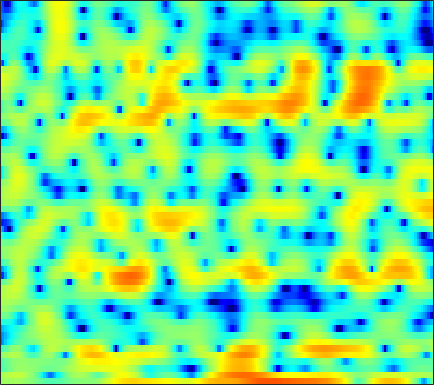

The file beside this chart, header and first rows:
1.083, 1.1569, 1.2309, 1.3177, 1.3733, 1.4354, 1.4534, 1.4121, 1.3569, 1.2869, 1.1836, 1.0103, 0.75953, 0.48365, 0.2419, -0.10338, -0.49089, -0.77051, -1.0936, -1.3411, -1.602, -1.8174, -2.0167, -2.1075
1.192, 1.546, 1.953, 2.278, 2.481, 2.68, 2.806, 2.838, 2.793, 2.655, 2.424, 2.176, 1.752, 1.2, 0.6799, -0.1374, -1.131, -2.026, -3.444, -5.184, -7.317, -9.161, -11.42, -11.86
-2.867, -2.185, -1.391, -0.735, -0.3162, 0.1495, 0.5141, 0.7141, 0.9062, 1.015, 1.046, 1.035, 0.9553, 0.8044, 0.665, 0.4445, 0.1964, 0.002155, -0.2462, -0.4842, -0.6768, -0.7824, -0.8564, -0.846
-2.439, -1.829, -1.127, -0.5507, -0.1931, 0.1916, 0.4688, 0.6128, 0.7212, 0.7577, 0.738, 0.6921, 0.6048, 0.5024, 0.4221, 0.3363, 0.2542, 0.2114, 0.1584, 0.1054, 0.04895, -0.004301, -0.08659, -0.188
0.251, 0.7293, 1.28, 1.724, 1.973, 2.18, 2.217, 2.122, 1.831, 1.327, 0.6169, -0.07096, -1.089, -2.069, -2.603, -2.774, -2.28, -1.631, -0.667, 0.1759, 0.8083, 1.105, 1.238, 1.044
-3.733, -2.836, -1.733, -0.7931, -0.2198, 0.3516, 0.6805, 0.7575, 0.6004, 0.121, -0.7158, -1.628, -3.261, -5.282, -6.734, -7.25, -5.518, -3.736, -1.613, 0.0323, 1.228, 1.86, 2.408, 2.641
-12.12, -9.997, -7.752, -5.992, -4.911, -3.734, -2.826, -2.288, -1.743, -1.37, -1.138, -1.025, -0.9167, -0.8053, -0.6844, -0.431, -0.06327, 0.2677, 0.7457, 1.219, 1.648, 1.912, 2.171, 2.32
-11.29, -10.06, -8.509, -7.101, -6.159, -5.033, -4.071, -3.44, -2.688, -2.032, -1.44, -1.029, -0.5137, -0.02902, 0.3187, 0.7596, 1.172, 1.458, 1.793, 2.075, 2.282, 2.381, 2.437, 2.396
-9.434, -8.357, -7.197, -6.282, -5.72, -5.13, -4.635, -4.3, -3.819, -3.273, -2.619, -2.054, -1.25, -0.4291, 0.1733, 0.9204, 1.573, 1.989, 2.436, 2.757, 2.943, 2.99, 2.937, 2.743
-4.605, -4.257, -4.024, -4.087, -4.344, -5.021, -6.122, -7.231, -8.85, -9.648, -8.382, -6.573, -4.093, -1.982, -0.6671, 0.7573, 1.859, 2.501, 3.14, 3.549, 3.74, 3.749, 3.588, 3.23
-0.32, -0.4049, -0.674, -1.153, -1.69, -2.704, -4.1, -5.427, -7.345, -8.469, -7.473, -5.791, -3.455, -1.47, -0.2486, 1.053, 2.042, 2.6, 3.134, 3.438, 3.527, 3.456, 3.166, 2.645
1.077, 1.021, 0.8806, 0.6459, 0.417, 0.05296, -0.3434, -0.6263, -0.9176, -1.045, -0.9807, -0.8015, -0.4412, -0.0116, 0.3226, 0.7269, 1.071, 1.274, 1.464, 1.55, 1.52, 1.413, 1.143, 0.7117
1.489, 1.6, 1.678, 1.684, 1.647, 1.543, 1.392, 1.251, 1.035, 0.8031, 0.5652, 0.3788, 0.1245, -0.1364, -0.3302, -0.5667, -0.7602, -0.8638, -0.933, -0.9279, -0.8719, -0.8298, -0.8001, -0.8429
1.804, 2.078, 2.364, 2.562, 2.648, 2.685, 2.611, 2.486, 2.219, 1.822, 1.277, 0.7635, -0.07009, -1.081, -1.952, -3.212, -4.44, -5.151, -5.507, -5.084, -4.213, -3.488, -2.602, -1.925
1.403, 1.779, 2.237, 2.661, 2.928, 3.191, 3.323, 3.316, 3.132, 2.719, 2.058, 1.378, 0.1684, -1.456, -3.042, -5.864, -10.24, -16.06, -24.54, -12.28, -7.5, -5.286, -3.276, -1.977
-1.94, -1.495, -0.6283, 0.4215, 1.208, 2.13, 2.824, 3.154, 3.315, 3.159, 2.692, 2.134, 1.135, -0.1085, -1.159, -2.608, -3.902, -4.557, -4.769, -4.184, -3.135, -2.241, -1.149, -0.2965
-14.32, -14.36, -9.308, -4.895, -2.455, -0.06211, 1.548, 2.346, 2.94, 3.045, 2.67, 2.096, 0.9686, -0.5636, -1.917, -3.807, -5.329, -5.75, -5.149, -3.808, -2.275, -1.198, 0.03849, 1.014
-10.59, -9.474, -7.01, -4.228, -2.381, -0.3435, 1.132, 1.886, 2.449, 2.532, 2.144, 1.518, 0.2079, -1.747, -3.783, -7.661, -13.52, -15.91, -10.51, -6.421, -3.804, -2.354, -0.8741, 0.2829
-3.807, -2.984, -1.862, -0.7426, 0.06477, 1.018, 1.766, 2.166, 2.465, 2.48, 2.206, 1.816, 1.047, 0.03095, -0.8414, -2.018, -3.028, -3.537, -3.84, -3.826, -3.646, -3.475, -3.171, -2.693
-0.3635, 0.008703, 0.5385, 1.081, 1.482, 1.952, 2.347, 2.569, 2.754, 2.783, 2.65, 2.443, 2.033, 1.473, 0.975, 0.2134, -0.6528, -1.37, -2.469, -3.788, -5.452, -7.053, -9.669, -11.96
0.4483, 0.5978, 0.8365, 1.1, 1.31, 1.613, 1.91, 2.113, 2.334, 2.48, 2.53, 2.49, 2.323, 2.024, 1.704, 1.131, 0.3819, -0.3166, -1.445, -2.885, -4.715, -6.367, -8.852, -10.77
-0.5139, -0.6639, -0.7681, -0.715, -0.5701, -0.2322, 0.2175, 0.6043, 1.12, 1.595, 1.985, 2.2, 2.373, 2.4, 2.312, 2.065, 1.663, 1.257, 0.5747, -0.2488, -1.157, -1.864, -2.74, -3.433
-3.205, -4.103, -5.116, -5.583, -5.404, -4.51, -3.17, -2.102, -0.7523, 0.4009, 1.345, 1.917, 2.514, 2.923, 3.118, 3.235, 3.188, 3.054, 2.734, 2.272, 1.667, 1.117, 0.2702, -0.7154
-7.905, -10.24, -14.56, -23.97, -23.24, -12.97, -8.005, -5.484, -2.997, -1.158, 0.2259, 1.046, 1.918, 2.609, 3.033, 3.466, 3.757, 3.874, 3.899, 3.741, 3.372, 2.954, 2.158, 1.042
-14.79, -15.44, -14.41, -13, -11.65, -9.326, -6.97, -5.448, -3.816, -2.601, -1.741, -1.227, -0.6122, 0.05165, 0.6194, 1.434, 2.228, 2.737, 3.27, 3.576, 3.652, 3.556, 3.203, 2.611
-11.2, -11.2, -9.335, -7.345, -6.101, -4.791, -3.87, -3.43, -3.242, -3.605, -4.571, -5.661, -7.1, -7.026, -5.532, -2.98, -0.7564, 0.5557, 1.856, 2.726, 3.254, 3.448, 3.512, 3.392
-1.398, -1.486, -1.38, -1.081, -0.8217, -0.5742, -0.5351, -0.6909, -1.254, -2.355, -4.174, -6.161, -9.502, -10.34, -7.838, -4.307, -1.735, -0.3514, 0.9433, 1.774, 2.24, 2.41, 2.458, 2.359
1.115, 1.339, 1.609, 1.819, 1.922, 1.969, 1.89, 1.714, 1.321, 0.7724, 0.1032, -0.3972, -0.9172, -1.115, -1.034, -0.7055, -0.3128, -0.0594, 0.1438, 0.1562, -0.03868, -0.2959, -0.802, -1.428
1.235, 1.712, 2.24, 2.629, 2.843, 3.019, 3.069, 3.025, 2.85, 2.565, 2.192, 1.871, 1.415, 0.9479, 0.5855, 0.08965, -0.4595, -0.9143, -1.594, -2.395, -3.335, -4.168, -5.528, -7.283
0.9724, 1.486, 2.103, 2.647, 2.988, 3.345, 3.556, 3.622, 3.584, 3.385, 3.037, 2.676, 2.054, 1.269, 0.5776, -0.4913, -1.723, -2.747, -4.189, -5.639, -6.977, -7.918, -9.118, -10.54
-0.3286, 0.2556, 1.153, 2.066, 2.686, 3.362, 3.839, 4.05, 4.14, 4.011, 3.658, 3.247, 2.498, 1.492, 0.5533, -0.9989, -2.975, -4.816, -7.907, -11.68, -14.75, -14.5, -12.39, -10.68
-6.704, -4.421, -1.561, 0.6227, 1.854, 3.046, 3.832, 4.185, 4.37, 4.276, 3.922, 3.498, 2.738, 1.756, 0.8587, -0.5821, -2.367, -3.996, -6.633, -9.754, -12, -11.59, -9.393, -7.34
-6.776, -4.533, -1.765, 0.3197, 1.48, 2.587, 3.254, 3.511, 3.558, 3.302, 2.79, 2.266, 1.438, 0.5411, -0.1331, -0.9799, -1.737, -2.242, -2.832, -3.238, -3.362, -3.234, -2.862, -2.344
-0.2303, 0.1567, 0.8514, 1.544, 1.993, 2.437, 2.617, 2.56, 2.22, 1.543, 0.5088, -0.4883, -2.059, -3.689, -4.625, -5.018, -4.442, -3.719, -2.697, -1.782, -1.01, -0.5101, 0.0412, 0.4613
0.5717, 0.783, 1.09, 1.39, 1.567, 1.68, 1.618, 1.41, 0.8594, -0.07134, -1.498, -3.012, -5.949, -10.91, -18.64, -19.03, -9.793, -6.492, -3.644, -1.716, -0.3351, 0.4445, 1.249, 1.804
-1.773, -1.559, -1.239, -0.872, -0.6078, -0.334, -0.1918, -0.2069, -0.4431, -0.9467, -1.729, -2.493, -3.677, -4.827, -5.391, -5.38, -4.513, -3.557, -2.209, -0.9826, 0.07242, 0.7389, 1.472, 2.039
-6.23, -6.121, -5.517, -4.577, -3.799, -2.822, -2.06, -1.647, -1.304, -1.192, -1.28, -1.437, -1.69, -1.918, -2.017, -1.991, -1.763, -1.462, -0.9364, -0.3294, 0.3033, 0.7779, 1.361, 1.881
-15.92, -18.07, -13.26, -8.803, -6.48, -4.25, -2.71, -1.889, -1.131, -0.6873, -0.4957, -0.4822, -0.5956, -0.7944, -0.9622, -1.151, -1.23, -1.187, -0.973, -0.564, -0.02486, 0.4246, 1.033, 1.603
-8.74, -9.09, -7.704, -5.512, -3.941, -2.205, -0.8925, -0.1606, 0.495, 0.8413, 0.9133, 0.7921, 0.3941, -0.2554, -0.8863, -1.861, -2.807, -3.293, -3.323, -2.618, -1.509, -0.6632, 0.3429, 1.132
-1.238, -1.143, -0.7131, -0.07403, 0.4609, 1.155, 1.757, 2.11, 2.417, 2.512, 2.367, 2.079, 1.404, 0.2868, -0.9635, -3.445, -7.656, -13.37, -16.84, -7.958, -3.734, -1.836, -0.245, 0.5483
-0.1456, 0.262, 0.814, 1.331, 1.639, 1.926, 2.082, 2.125, 2.158, 2.155, 2.104, 1.992, 1.7, 1.151, 0.5058, -0.6587, -2.016, -2.877, -3.087, -2.163, -0.9013, -0.1367, 0.429, 0.3537
-3.416, -1.936, -0.643, 0.02101, 0.1902, 0.01806, -0.5323, -1.073, -1.709, -1.83, -1.293, -0.6394, 0.2256, 0.9048, 1.264, 1.538, 1.665, 1.728, 1.848, 1.977, 2.086, 2.079, 1.824, 1.265
-3.222, -1.907, -0.8588, -0.5749, -0.8526, -1.913, -3.96, -6.486, -12.68, -18.4, -8.999, -5.248, -2.135, -0.1499, 0.9002, 1.896, 2.556, 2.907, 3.189, 3.312, 3.261, 3.105, 2.725, 2.129
0.6549, 0.7454, 0.7225, 0.4318, -0.02961, -0.9866, -2.316, -3.472, -4.869, -5.277, -4.329, -3.167, -1.614, -0.2837, 0.5048, 1.338, 1.952, 2.286, 2.572, 2.703, 2.652, 2.496, 2.14, 1.565
2.756, 2.516, 2.142, 1.696, 1.313, 0.7325, 0.09123, -0.3656, -0.8629, -1.163, -1.231, -1.138, -0.8925, -0.5791, -0.3235, 0.01625, 0.3469, 0.558, 0.8166, 0.9775, 1.032, 0.9742, 0.7266, 0.2845
3.968, 3.633, 3.193, 2.737, 2.39, 1.9, 1.382, 0.9702, 0.4263, -0.1126, -0.6403, -1.028, -1.502, -1.917, -2.125, -2.234, -2.105, -1.848, -1.375, -0.8707, -0.4478, -0.2456, -0.1996, -0.4104
4.482, 4.097, 3.689, 3.35, 3.099, 2.724, 2.27, 1.841, 1.126, 0.2485, -0.7974, -1.707, -3.087, -4.627, -5.833, -7.079, -7.133, -6.161, -4.322, -2.504, -1.103, -0.3616, 0.2333, 0.329
2.436, 1.988, 1.965, 2.324, 2.584, 2.746, 2.574, 2.222, 1.406, 0.2209, -1.3, -2.644, -4.733, -7.311, -10.02, -16.3, -19.97, -11.96, -6.054, -2.447, -0.02818, 1.216, 2.293, 2.744
-11.28, -14, -6.32, -2.46, -0.8619, 0.2548, 0.4478, 0.1639, -0.802, -2.411, -4.67, -6.738, -9.5, -10.91, -10.65, -9.343, -7.455, -5.646, -3.17, -0.852, 1.063, 2.21, 3.331, 4.017
-4.634, -5.085, -4.429, -3.264, -2.562, -2.022, -2.023, -2.42, -3.454, -5.204, -7.905, -10.77, -16.35, -18.34, -14.21, -9.761, -6.663, -4.816, -2.718, -0.9108, 0.6128, 1.583, 2.623, 3.386
-2.22, -2.439, -2.55, -2.486, -2.453, -2.504, -2.684, -2.996, -3.644, -4.534, -5.592, -6.37, -7.145, -7.298, -6.93, -5.971, -4.697, -3.697, -2.351, -1.063, 0.1526, 0.9738, 1.931, 2.71
-2.721, -2.774, -2.752, -2.682, -2.598, -2.537, -2.585, -2.678, -2.93, -3.281, -3.687, -4.002, -4.345, -4.545, -4.545, -4.342, -3.893, -3.391, -2.516, -1.482, -0.3735, 0.4471, 1.474, 2.371
-5.199, -4.904, -4.321, -3.715, -3.28, -2.786, -2.476, -2.339, -2.292, -2.419, -2.702, -3.011, -3.541, -4.186, -4.721, -5.385, -5.784, -5.673, -4.831, -3.36, -1.666, -0.417, 1.093, 2.349
-11.95, -9.975, -7.646, -5.801, -4.769, -3.703, -2.915, -2.53, -2.23, -2.19, -2.422, -2.783, -3.576, -4.824, -6.193, -8.926, -13.61, -18.66, -13.65, -7.487, -3.559, -1.389, 0.8348, 2.5
-15.43, -12.77, -10.01, -7.928, -6.689, -5.388, -4.365, -3.778, -3.248, -2.978, -2.986, -3.182, -3.706, -4.537, -5.386, -6.776, -8.101, -8.453, -7.29, -4.888, -2.387, -0.7057, 1.172, 2.667
-11.37, -11.16, -10.52, -9.612, -8.749, -7.513, -6.359, -5.586, -4.774, -4.232, -3.954, -3.91, -4.008, -4.208, -4.354, -4.441, -4.277, -3.892, -3.053, -1.88, -0.516, 0.5183, 1.811, 2.923
-12.05, -13.27, -14.64, -14.43, -13.01, -10.52, -8.322, -7.051, -5.802, -5.049, -4.721, -4.698, -4.896, -5.23, -5.41, -5.354, -4.81, -4.087, -2.807, -1.365, 0.07917, 1.087, 2.294, 3.303
-11.59, -13.97, -18.93, -20.12, -15.44, -10.76, -7.908, -6.439, -5.205, -4.647, -4.695, -5.122, -6.266, -8.157, -10.09, -12.33, -10.89, -8.202, -4.82, -2.139, -0.04708, 1.222, 2.59, 3.638
